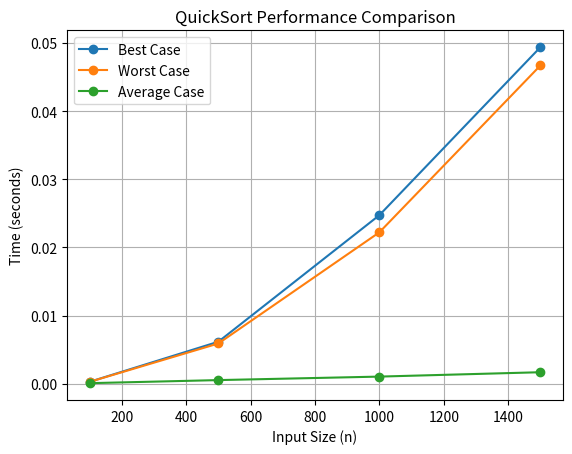

Reproduce this figure in Python.
import time
import random
import matplotlib.pyplot as plt
import sys

sys.setrecursionlimit(2000)

def quicksort(a):
    if len(a) <= 1:
        return a
    else:
        pivot = a[-1]
        less_than_pivot = [x for x in a[:-1] if x <= pivot]
        greater_than_pivot = [x for x in a[:-1] if x > pivot]
        return quicksort(less_than_pivot) + [pivot] + quicksort(greater_than_pivot)

def measure_time(quicksort, arr):
    start_time = time.time()
    quicksort(arr)
    return time.time() - start_time


def generate_best_case(n):
    return list(range(n))

def generate_worst_case(n):
    return list(range(n, 0, -1))

def generate_average_case(n):
    return [random.randint(0, 10000) for _ in range(n)]

n_values = [100, 500, 1000, 1500]

best_times = []
for n in n_values:
    arr_best = generate_best_case(n)
    time_taken = measure_time(quicksort, arr_best)
    best_times.append(time_taken)
    print(f"Best case, n={n}, time: {time_taken:.6f} seconds")

worst_times = []
for n in n_values:
    arr_worst = generate_worst_case(n)
    time_taken = measure_time(quicksort, arr_worst)
    worst_times.append(time_taken)
    print(f"Worst case, n={n}, time: {time_taken:.6f} seconds")

avg_times = []
for n in n_values:
    arr_avg = generate_average_case(n)
    time_taken = measure_time(quicksort, arr_avg)
    avg_times.append(time_taken)
    print(f"Average case, n={n}, time: {time_taken:.6f} seconds")

plt.plot(n_values, best_times, label="Best Case", marker='o')
plt.plot(n_values, worst_times, label="Worst Case", marker='o')
plt.plot(n_values, avg_times, label="Average Case", marker='o')

plt.xlabel('Input Size (n)')
plt.ylabel('Time (seconds)')
plt.title('QuickSort Performance Comparison')
plt.legend()
plt.grid(True)
plt.show()
